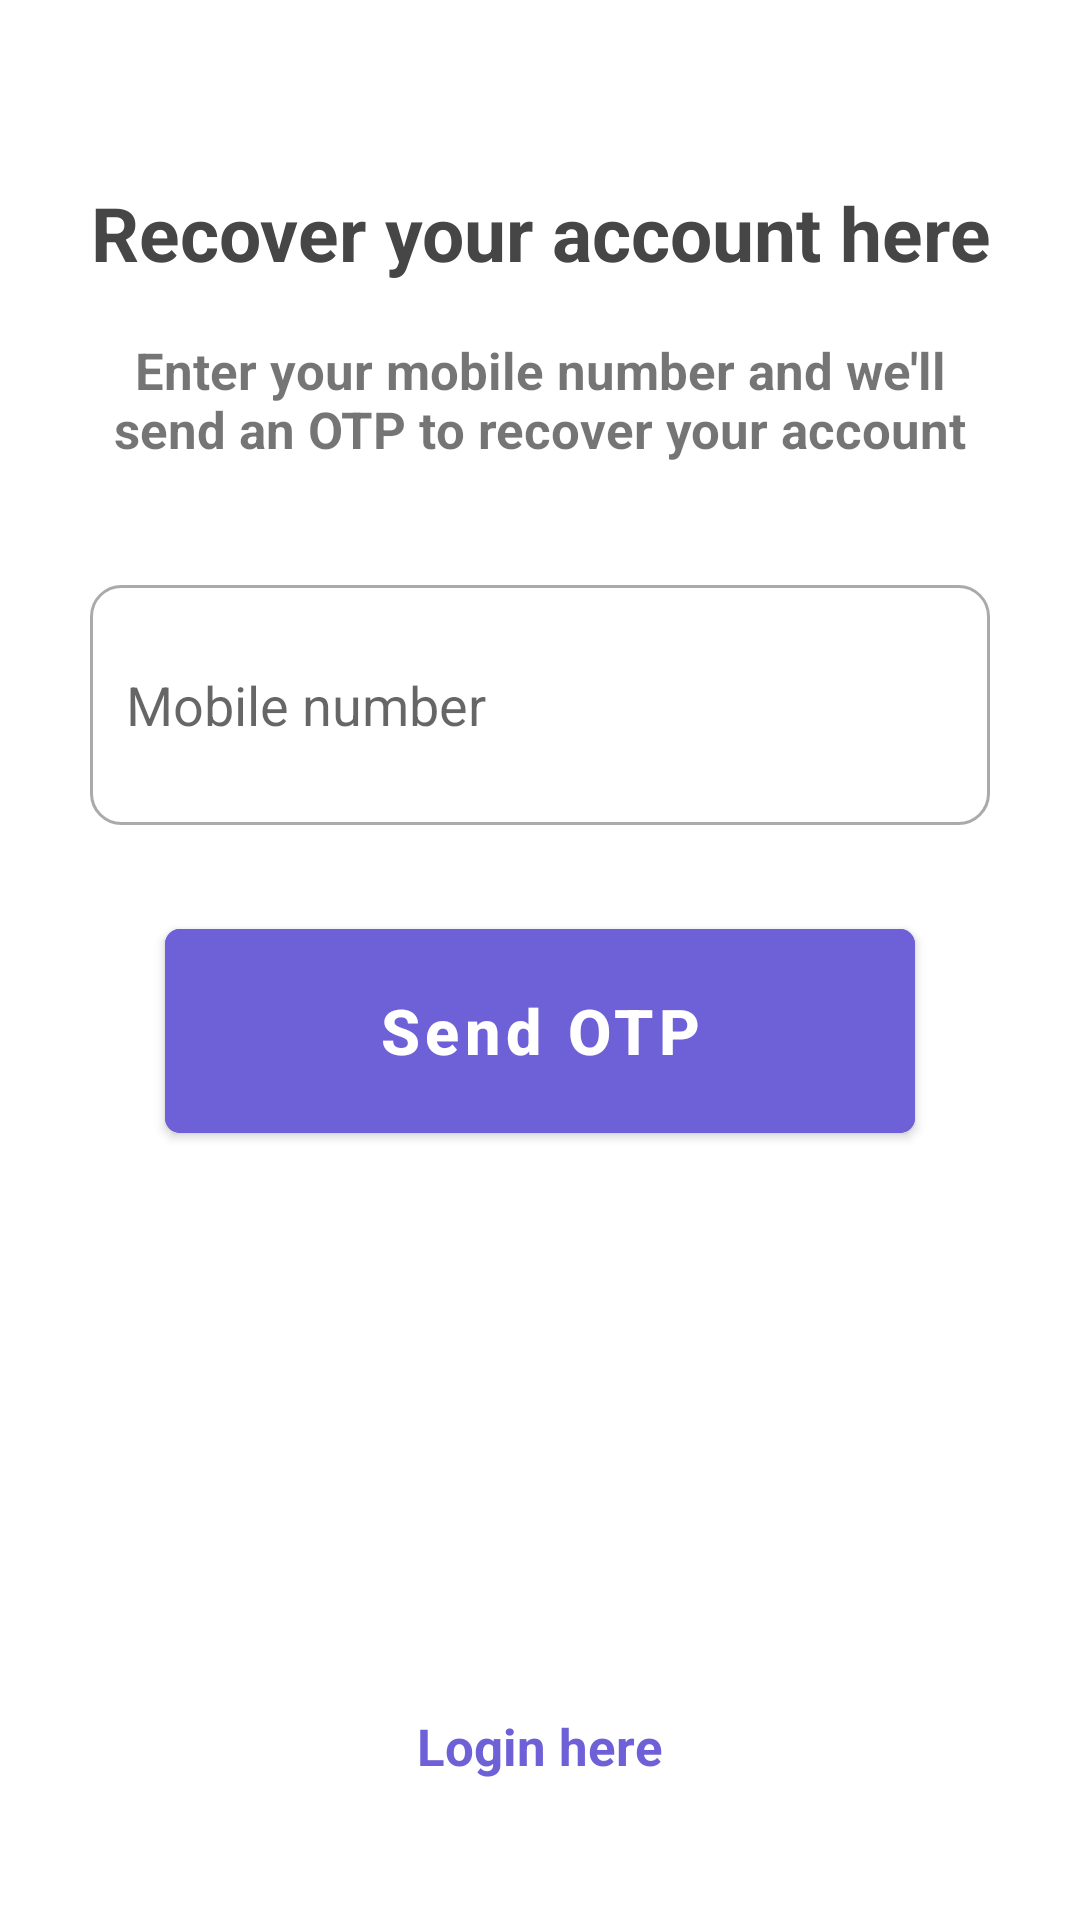

The Android layout XML behind this screen, and the referenced resources:
<!-- AndroidManifest.xml: application theme Theme.OnlineExamination -->
<!-- res/layout/activity_forgot_password.xml -->
<?xml version="1.0" encoding="utf-8"?>
<androidx.constraintlayout.widget.ConstraintLayout xmlns:android="http://schemas.android.com/apk/res/android"
    xmlns:app="http://schemas.android.com/apk/res-auto"
    xmlns:tools="http://schemas.android.com/tools"
    android:layout_width="match_parent"
    android:layout_height="match_parent"
    tools:context=".ForgotPassword">

    <TextView
        android:layout_width="wrap_content"
        android:layout_height="wrap_content"
        android:text="Recover your account here"
        android:textStyle="bold"
        android:textSize="25sp"
        android:textAlignment="center"
        android:textColor="#464646"
        app:layout_constraintBottom_toBottomOf="parent"
        app:layout_constraintLeft_toLeftOf="parent"
        app:layout_constraintRight_toRightOf="parent"
        app:layout_constraintTop_toTopOf="parent"
        android:id="@+id/recoverText"
        app:layout_constraintVertical_bias="0.1"/>

    <TextView
        android:layout_width="wrap_content"
        android:layout_height="wrap_content"
        android:text="Enter your mobile number and we'll send an OTP to recover your account"
        app:layout_constraintTop_toBottomOf="@id/recoverText"
        app:layout_constraintRight_toRightOf="parent"
        app:layout_constraintLeft_toLeftOf="parent"
        app:layout_constraintBottom_toBottomOf="parent"
        app:layout_constraintVertical_bias="0.035"
        android:paddingLeft="30dp"
        android:paddingRight="30dp"
        android:textAlignment="center"
        android:textSize="17sp"
        android:textStyle="bold"
        android:id="@+id/secondText"/>

    <EditText
        android:layout_width="300dp"
        android:layout_height="80dp"
        app:layout_constraintTop_toBottomOf="@id/secondText"
        app:layout_constraintLeft_toLeftOf="parent"
        app:layout_constraintBottom_toBottomOf="parent"
        app:layout_constraintRight_toRightOf="parent"
        android:background="@drawable/custom_input"
        android:drawableStart="@drawable/custom_phone_icon"
        android:drawablePadding="20dp"
        android:paddingRight="12dp"
        android:paddingLeft="12dp"
        android:id="@+id/mobileNumber"
        android:inputType="phone"
        app:layout_constraintVertical_bias="0.1"
        android:hint="Mobile number"/>
    <EditText
        android:layout_width="300dp"
        android:layout_height="80dp"
        app:layout_constraintTop_toBottomOf="@id/mobileNumber"
        app:layout_constraintLeft_toLeftOf="parent"
        app:layout_constraintBottom_toBottomOf="parent"
        app:layout_constraintRight_toRightOf="parent"
        android:background="@drawable/custom_input"
        android:drawableStart="@drawable/custom_phone_icon"
        android:drawablePadding="20dp"
        android:paddingRight="12dp"
        android:paddingLeft="12dp"
        android:id="@+id/otp"
        android:hint="Enter OTP"
        app:layout_constraintVertical_bias="0"
        android:visibility="gone"/>

    <com.google.android.material.button.MaterialButton
        android:layout_width="250dp"
        android:layout_height="80dp"
        android:backgroundTint="@color/mycolor"
        app:layout_constraintTop_toBottomOf="@id/otp"
        app:layout_constraintRight_toRightOf="parent"
        app:layout_constraintLeft_toLeftOf="parent"
        app:layout_constraintBottom_toBottomOf="parent"
        app:layout_constraintVertical_bias="0.1"
        android:text="Send OTP"
        android:textAllCaps="false"
        android:textStyle="bold"
        android:textSize="21sp"
        android:id="@+id/sendOTP"
        app:cornerRadius="5dp"/>

    <com.google.android.material.button.MaterialButton
        android:layout_width="250dp"
        android:layout_height="80dp"
        android:backgroundTint="@color/mycolor"
        app:layout_constraintTop_toBottomOf="@id/sendOTP"
        app:layout_constraintRight_toRightOf="parent"
        app:layout_constraintLeft_toLeftOf="parent"
        app:layout_constraintBottom_toBottomOf="parent"
        app:layout_constraintVertical_bias="0"
        android:visibility="gone"
        android:text="Verify OTP"
        android:textAllCaps="false"
        android:textStyle="bold"
        android:textSize="21sp"
        android:id="@+id/verifyOTP"/>
    <EditText
        android:layout_width="300dp"
        android:layout_height="80dp"
        app:layout_constraintTop_toBottomOf="@id/mobileNumber"
        app:layout_constraintLeft_toLeftOf="parent"
        app:layout_constraintBottom_toBottomOf="parent"
        app:layout_constraintRight_toRightOf="parent"
        android:background="@drawable/custom_input"
        android:drawableStart="@drawable/custom_phone_icon"
        android:drawablePadding="20dp"
        android:paddingRight="12dp"
        android:paddingLeft="12dp"
        android:id="@+id/newPass"
        android:hint="Enter new Password"
        app:layout_constraintVertical_bias="0"
        android:visibility="gone"/>

    <com.google.android.material.button.MaterialButton
        android:layout_width="250dp"
        android:layout_height="80dp"
        android:backgroundTint="@color/mycolor"
        app:layout_constraintTop_toBottomOf="@id/newPass"
        app:layout_constraintRight_toRightOf="parent"
        app:layout_constraintLeft_toLeftOf="parent"
        app:layout_constraintBottom_toBottomOf="parent"
        app:layout_constraintVertical_bias="0.1"
        android:text="Confirm"
        android:visibility="gone"
        android:textAllCaps="false"
        android:textStyle="bold"
        android:textSize="21sp"
        android:id="@+id/confirm"
        app:cornerRadius="5dp"/>


    <TextView
        android:layout_width="wrap_content"
        android:layout_height="wrap_content"
        android:text="Login here"
        android:textSize="17sp"
        android:textColor="@color/mycolor"
        app:layout_constraintTop_toBottomOf="@id/verifyOTP"
        app:layout_constraintVertical_bias="0.8"
        app:layout_constraintBottom_toBottomOf="parent"
        app:layout_constraintLeft_toLeftOf="parent"
        app:layout_constraintRight_toRightOf="parent"
        android:textStyle="bold"
        android:clickable="true"
        android:foreground="?attr/selectableItemBackgroundBorderless"
        android:id="@+id/loginText"/>

</androidx.constraintlayout.widget.ConstraintLayout>
<!-- resources referenced by this layout -->
<resources>
  <color name="mycolor">#6E60D7</color>
  <!-- drawable custom_input (drawable) -->
  <?xml version="1.0" encoding="utf-8"?>
  <selector xmlns:android="http://schemas.android.com/apk/res/android">
      <item android:state_enabled="true" android:state_focused="true">
          <shape android:shape="rectangle">
              <solid android:color="@color/white"/>
              <corners android:radius="10dp"/>
              <stroke android:color="#6E60D7" android:width="2dp"/>
          </shape>
      </item>
  
  
      <item android:state_enabled="true">
          <shape android:shape="rectangle">
              <solid android:color="#FFFFFF"/>
              <corners android:radius="10dp"/>
              <stroke android:color="@android:color/darker_gray" android:width="1dp"/>
          </shape>
      </item>
  </selector>
  <!-- drawable custom_phone_icon (drawable) -->
  <?xml version="1.0" encoding="utf-8"?>
  <selector xmlns:android="http://schemas.android.com/apk/res/android">
      <item android:state_focused="true" android:drawable="@drawable/phone_focus"/>
  
      <item android:state_focused="false" android:drawable="@drawable/phone"/>
  </selector>
  <style name="Theme.OnlineExamination" parent="Theme.MaterialComponents.Light.NoActionBar">
          
          <item name="colorPrimary">#6E60D7</item>
          <item name="colorPrimaryVariant">#6E60D7</item>
          <item name="colorOnPrimary">@color/white</item>
          
          <item name="colorSecondary">@color/teal_200</item>
          <item name="colorSecondaryVariant">@color/teal_700</item>
          <item name="colorOnSecondary">@color/black</item>
          
          <item name="android:statusBarColor">?attr/colorPrimaryVariant</item>
          
      </style>
  <color name="white">#FFFFFFFF</color>
  <!-- drawable phone_focus (drawable) -->
  <vector android:height="24dp" android:tint="#6E60D7"
      android:viewportHeight="24" android:viewportWidth="24"
      android:width="24dp" xmlns:android="http://schemas.android.com/apk/res/android">
      <path android:fillColor="@android:color/darker_gray" android:pathData="M6.62,10.79c1.44,2.83 3.76,5.14 6.59,6.59l2.2,-2.2c0.27,-0.27 0.67,-0.36 1.02,-0.24 1.12,0.37 2.33,0.57 3.57,0.57 0.55,0 1,0.45 1,1V20c0,0.55 -0.45,1 -1,1 -9.39,0 -17,-7.61 -17,-17 0,-0.55 0.45,-1 1,-1h3.5c0.55,0 1,0.45 1,1 0,1.25 0.2,2.45 0.57,3.57 0.11,0.35 0.03,0.74 -0.25,1.02l-2.2,2.2z"/>
  </vector>
  <color name="teal_200">#FF03DAC5</color>
  <color name="teal_700">#FF018786</color>
  <color name="black">#FF000000</color>
</resources>
